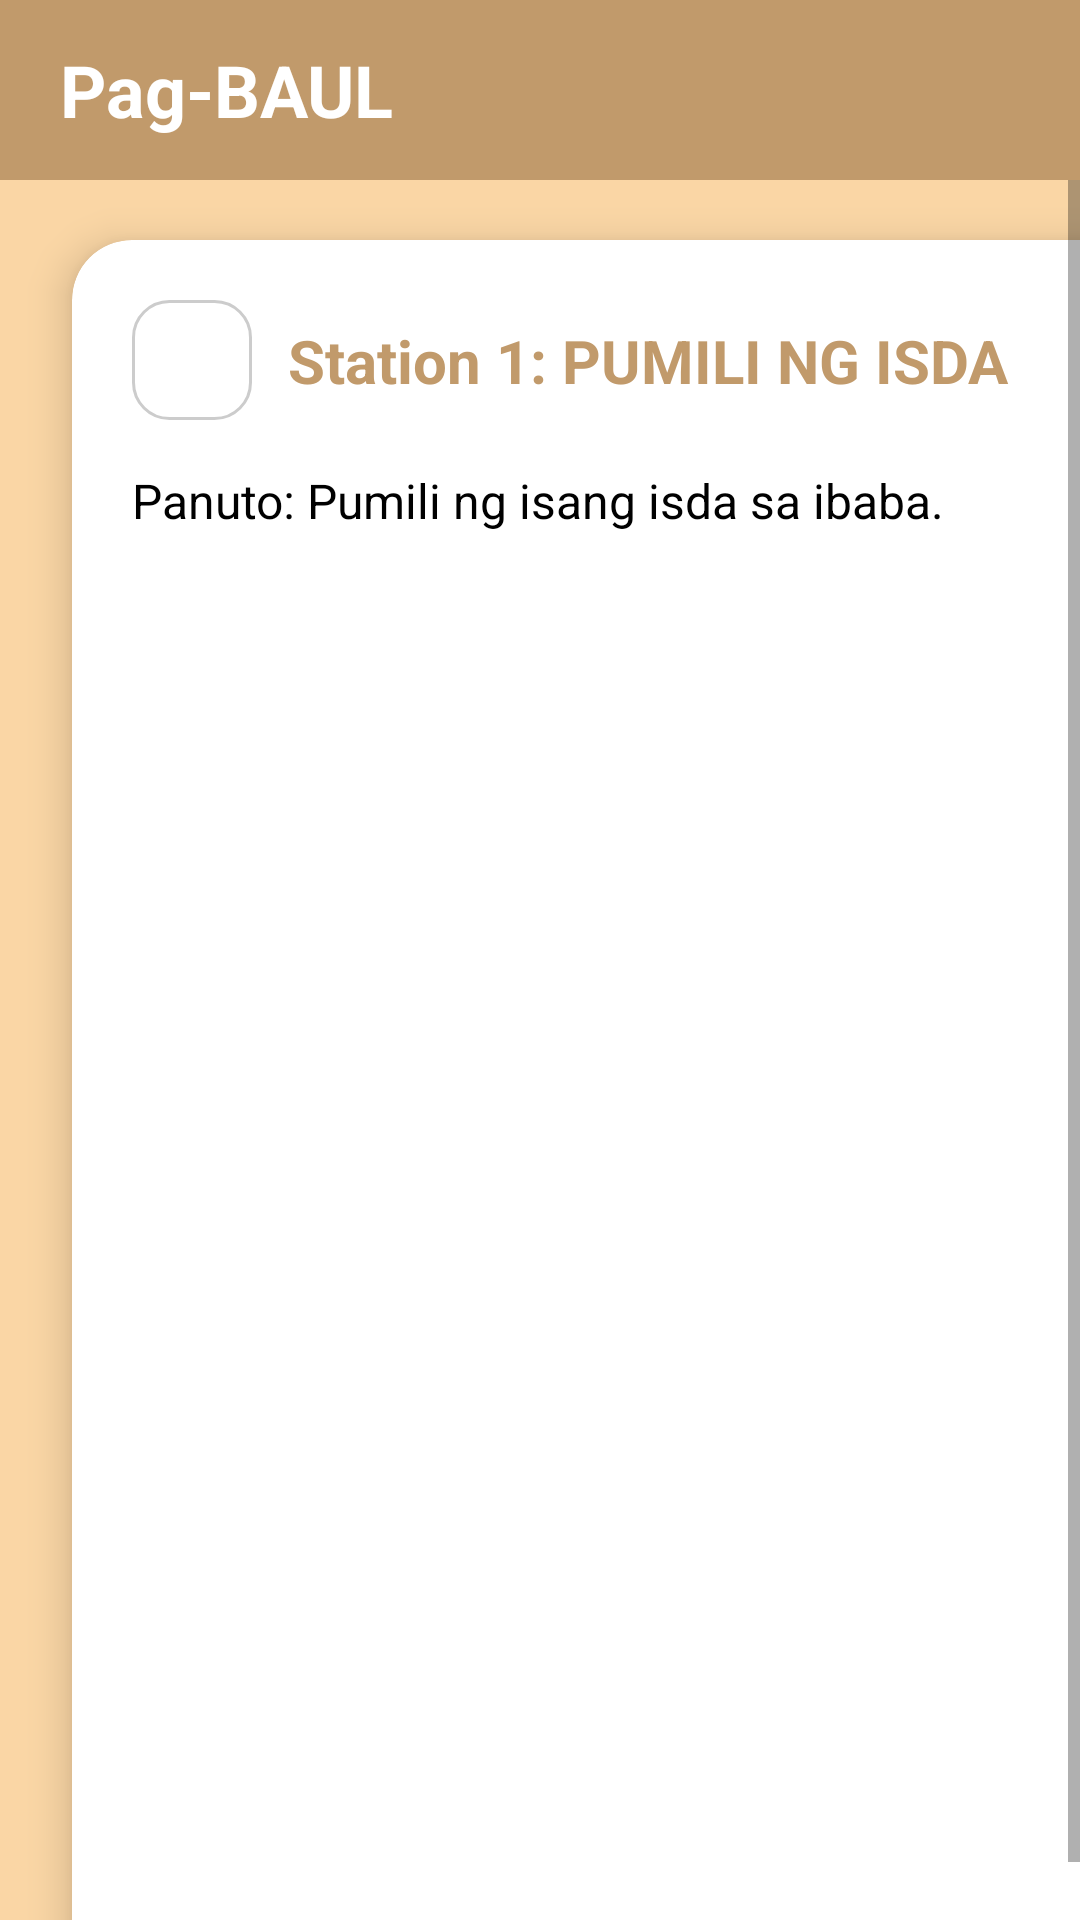

Reconstruct the res/layout file that produces this screen, plus the resources it refers to.
<!-- AndroidManifest.xml: application theme Theme.PagBAUL -->
<!-- res/layout/fragment_book4_station1.xml -->
<?xml version="1.0" encoding="utf-8"?>
<androidx.constraintlayout.widget.ConstraintLayout xmlns:android="http://schemas.android.com/apk/res/android"
    xmlns:app="http://schemas.android.com/apk/res-auto"
    android:layout_width="match_parent"
    android:layout_height="match_parent"
    android:background="#FAD6A5">

    
    <LinearLayout
        android:id="@+id/header"
        android:layout_width="match_parent"
        android:layout_height="60dp"
        android:background="#C19A6B"
        android:gravity="center_vertical"
        android:paddingStart="20dp"
        app:layout_constraintTop_toTopOf="parent">

        <TextView
            android:layout_width="wrap_content"
            android:layout_height="wrap_content"
            android:text="Pag-BAUL"
            android:textColor="#FFFFFF"
            android:textSize="24sp"
            android:textStyle="bold" />
    </LinearLayout>

    
    <ScrollView
        android:layout_width="match_parent"
        android:layout_height="0dp"
        android:fillViewport="true"
        app:layout_constraintTop_toBottomOf="@+id/header"
        app:layout_constraintBottom_toBottomOf="parent">

        
        <androidx.cardview.widget.CardView
            android:layout_width="match_parent"
            android:layout_height="wrap_content"
            android:layout_marginTop="20dp"
            android:layout_marginStart="24dp"
            android:layout_marginEnd="24dp"
            android:layout_marginBottom="24dp"
            app:cardCornerRadius="20dp"
            app:cardElevation="8dp"
            app:cardBackgroundColor="@android:color/white">

            <androidx.constraintlayout.widget.ConstraintLayout
                android:layout_width="match_parent"
                android:layout_height="wrap_content"
                android:padding="20dp">

                
                <ImageView
                    android:id="@+id/btnBack"
                    android:layout_width="40dp"
                    android:layout_height="40dp"
                    android:src="@drawable/ic_arrow_back"
                    android:padding="8dp"
                    android:background="@drawable/rounded_border"
                    app:tint="@android:color/black"
                    app:layout_constraintStart_toStartOf="parent"
                    app:layout_constraintTop_toTopOf="parent"/>

                
                
                <TextView
                    android:id="@+id/tvTitle"
                    android:layout_width="0dp"
                    android:layout_height="wrap_content"
                    android:text="Station 1: PUMILI NG ISDA"
                    android:textSize="20sp"
                    android:textStyle="bold"
                    android:textColor="#C19A6B"
                    android:layout_marginStart="12dp"
                    app:layout_constraintStart_toEndOf="@id/btnBack"
                    app:layout_constraintEnd_toEndOf="parent"
                    app:layout_constraintTop_toTopOf="@id/btnBack"
                    app:layout_constraintBottom_toBottomOf="@id/btnBack"/>

                <TextView
                    android:id="@+id/tvInstruction"
                    android:layout_width="0dp"
                    android:layout_height="wrap_content"
                    android:text="Panuto: Pumili ng isang isda sa ibaba."
                    android:textSize="16sp"
                    android:textColor="#000"
                    android:gravity="start"
                    android:justificationMode="inter_word"
                    android:layout_marginTop="16dp"
                    app:layout_constraintStart_toStartOf="parent"
                    app:layout_constraintEnd_toEndOf="parent"
                    app:layout_constraintTop_toBottomOf="@id/btnBack"/>

                
                <GridLayout
                    android:id="@+id/fishSelectionContainer"
                    android:layout_width="match_parent"
                    android:layout_height="wrap_content"
                    android:columnCount="2"
                    android:rowCount="3"
                    android:layout_marginTop="24dp"
                    android:alignmentMode="alignMargins"
                    app:layout_constraintTop_toBottomOf="@id/tvInstruction"
                    app:layout_constraintStart_toStartOf="parent"
                    app:layout_constraintEnd_toEndOf="parent">

                    
                </GridLayout>

                
                <LinearLayout
                    android:id="@+id/gameContainer"
                    android:layout_width="match_parent"
                    android:layout_height="wrap_content"
                    android:orientation="vertical"
                    android:visibility="gone"
                    android:layout_marginTop="24dp"
                    app:layout_constraintTop_toBottomOf="@id/tvInstruction"
                    app:layout_constraintStart_toStartOf="parent"
                    app:layout_constraintEnd_toEndOf="parent">

                    <TextView
                        android:layout_width="match_parent"
                        android:layout_height="wrap_content"
                        android:textStyle="italic"
                        android:textColor="#D32F2F"
                        android:gravity="center"
                        android:layout_marginBottom="16dp"/>

                    
                    <LinearLayout
                        android:id="@+id/slotsContainer"
                        android:layout_width="match_parent"
                        android:layout_height="wrap_content"
                        android:orientation="vertical"
                        android:background="#FFE0B2"
                        android:padding="16dp"
                        android:minHeight="200dp">
                        
                    </LinearLayout>

                    <Button
                        android:id="@+id/btnSubmit"
                        android:layout_width="match_parent"
                        android:layout_height="wrap_content"
                        android:text="Submit Answer"
                        android:backgroundTint="#C19A6B"
                        android:textColor="#FFFFFF"
                        android:layout_marginTop="24dp"/>

                    <Button
                        android:id="@+id/btnCancel"
                        android:layout_width="match_parent"
                        android:layout_height="wrap_content"
                        android:text="Pumili ng Ibang Isda"
                        android:backgroundTint="#FF7043"
                        android:layout_marginTop="8dp"/>

                </LinearLayout>

            </androidx.constraintlayout.widget.ConstraintLayout>

        </androidx.cardview.widget.CardView>
    </ScrollView>

</androidx.constraintlayout.widget.ConstraintLayout>
<!-- resources referenced by this layout -->
<resources>
  <!-- drawable rounded_border (drawable) -->
  <?xml version="1.0" encoding="utf-8"?>
  <shape xmlns:android="http://schemas.android.com/apk/res/android">
      <solid android:color="#FFFFFF"/>
      <stroke android:width="1dp" android:color="#CCCCCC"/> 
      <corners android:radius="12dp"/>
  </shape>
  <style name="Theme.PagBAUL" parent="Theme.AppCompat.Light.NoActionBar">
          
  
          
          <item name="colorPrimary">@color/primary_brown</item>
  
          
          <item name="colorPrimaryDark">@color/primary_brown_dark</item>
  
          
          <item name="colorAccent">@color/secondary_cream_dark</item>
  
          
          <item name="android:windowBackground">@color/app_background</item>
      </style>
  <color name="primary_brown">#C19A6B</color>
  <color name="primary_brown_dark">#8D6E42</color>
  <color name="secondary_cream_dark">#C6A475</color>
  <color name="app_background">#FAD6A5</color>
</resources>
